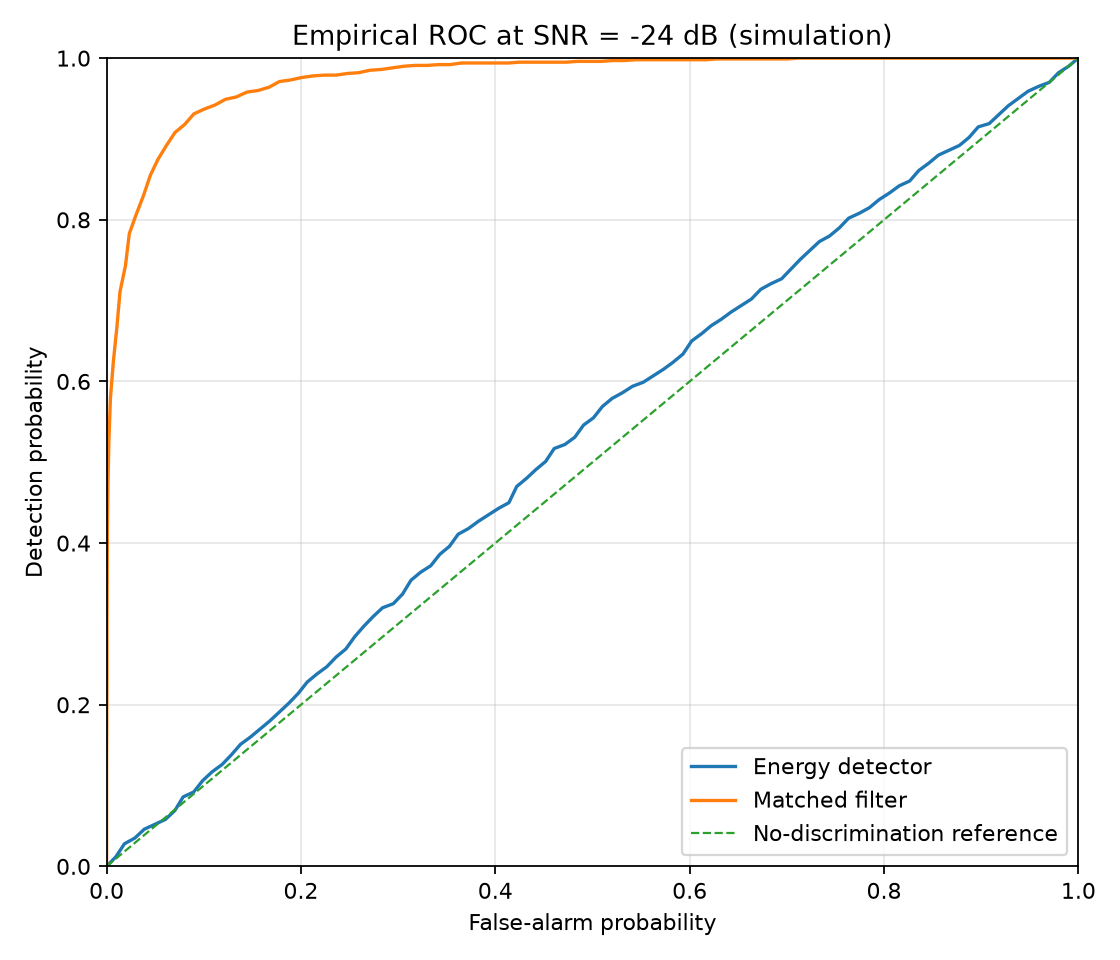

The data file committed next to this chart (first rows):
energy_false_alarm_rate, energy_detection_probability, matched_filter_false_alarm_rate, matched_filter_detection_probability, roc_snr_db, result_type
0.0, 0.0, 0.0, 0.0, -24, simulation_not_measurement
0.0096, 0.012, 0.0, 0.06, -24, simulation_not_measurement
0.0184, 0.028, 0.0, 0.12, -24, simulation_not_measurement
0.029, 0.035, 0.0002, 0.179, -24, simulation_not_measurement
0.0388, 0.046, 0.0004, 0.238, -24, simulation_not_measurement
0.0496, 0.052, 0.0004, 0.298, -24, simulation_not_measurement
0.0604, 0.058, 0.0006, 0.357, -24, simulation_not_measurement
0.0702, 0.069, 0.0008, 0.416, -24, simulation_not_measurement
0.0788, 0.086, 0.0014, 0.473, -24, simulation_not_measurement
0.0896, 0.092, 0.0024, 0.528, -24, simulation_not_measurement
0.0988, 0.106, 0.004, 0.58, -24, simulation_not_measurement
0.1086, 0.117, 0.007, 0.625, -24, simulation_not_measurement
0.1188, 0.126, 0.0106, 0.667, -24, simulation_not_measurement
0.1284, 0.138, 0.0138, 0.711, -24, simulation_not_measurement
0.1378, 0.151, 0.0194, 0.743, -24, simulation_not_measurement
0.148, 0.16, 0.0234, 0.783, -24, simulation_not_measurement
0.158, 0.17, 0.0306, 0.807, -24, simulation_not_measurement
0.168, 0.18, 0.038, 0.83, -24, simulation_not_measurement
0.1778, 0.191, 0.045, 0.855, -24, simulation_not_measurement
0.1876, 0.202, 0.053, 0.875, -24, simulation_not_measurement
0.1972, 0.214, 0.0616, 0.892, -24, simulation_not_measurement
0.2064, 0.228, 0.0704, 0.908, -24, simulation_not_measurement
0.2164, 0.238, 0.0804, 0.918, -24, simulation_not_measurement
0.2266, 0.247, 0.0898, 0.931, -24, simulation_not_measurement
0.2362, 0.259, 0.1006, 0.937, -24, simulation_not_measurement
0.2462, 0.269, 0.1116, 0.942, -24, simulation_not_measurement
0.2552, 0.284, 0.1222, 0.949, -24, simulation_not_measurement
0.2646, 0.297, 0.1336, 0.952, -24, simulation_not_measurement
0.2742, 0.309, 0.1444, 0.958, -24, simulation_not_measurement
0.284, 0.32, 0.156, 0.96, -24, simulation_not_measurement
0.295, 0.325, 0.1672, 0.964, -24, simulation_not_measurement
0.3046, 0.337, 0.1778, 0.971, -24, simulation_not_measurement
0.3132, 0.354, 0.1894, 0.973, -24, simulation_not_measurement
0.3232, 0.364, 0.2008, 0.976, -24, simulation_not_measurement
0.3336, 0.372, 0.2124, 0.978, -24, simulation_not_measurement
0.3428, 0.386, 0.2242, 0.979, -24, simulation_not_measurement
0.3528, 0.396, 0.2362, 0.979, -24, simulation_not_measurement
0.3618, 0.411, 0.2478, 0.981, -24, simulation_not_measurement
0.3724, 0.418, 0.2596, 0.982, -24, simulation_not_measurement
0.3826, 0.427, 0.271, 0.985, -24, simulation_not_measurement
0.393, 0.435, 0.2828, 0.986, -24, simulation_not_measurement
0.4034, 0.443, 0.2944, 0.988, -24, simulation_not_measurement
0.414, 0.45, 0.306, 0.99, -24, simulation_not_measurement
0.422, 0.47, 0.3178, 0.991, -24, simulation_not_measurement
0.432, 0.48, 0.3298, 0.991, -24, simulation_not_measurement
0.4418, 0.491, 0.3416, 0.992, -24, simulation_not_measurement
0.4518, 0.501, 0.3536, 0.992, -24, simulation_not_measurement
0.4606, 0.517, 0.3652, 0.994, -24, simulation_not_measurement
0.4716, 0.522, 0.3772, 0.994, -24, simulation_not_measurement
0.4818, 0.531, 0.3892, 0.994, -24, simulation_not_measurement
0.4908, 0.546, 0.4012, 0.994, -24, simulation_not_measurement
0.501, 0.555, 0.4132, 0.994, -24, simulation_not_measurement
0.5102, 0.569, 0.425, 0.995, -24, simulation_not_measurement
0.5202, 0.579, 0.437, 0.995, -24, simulation_not_measurement
0.5308, 0.586, 0.449, 0.995, -24, simulation_not_measurement
0.5412, 0.594, 0.461, 0.995, -24, simulation_not_measurement
0.5522, 0.599, 0.473, 0.995, -24, simulation_not_measurement
0.5626, 0.607, 0.4848, 0.996, -24, simulation_not_measurement
0.573, 0.615, 0.4968, 0.996, -24, simulation_not_measurement
0.5832, 0.624, 0.5088, 0.996, -24, simulation_not_measurement
... 41 more rows
